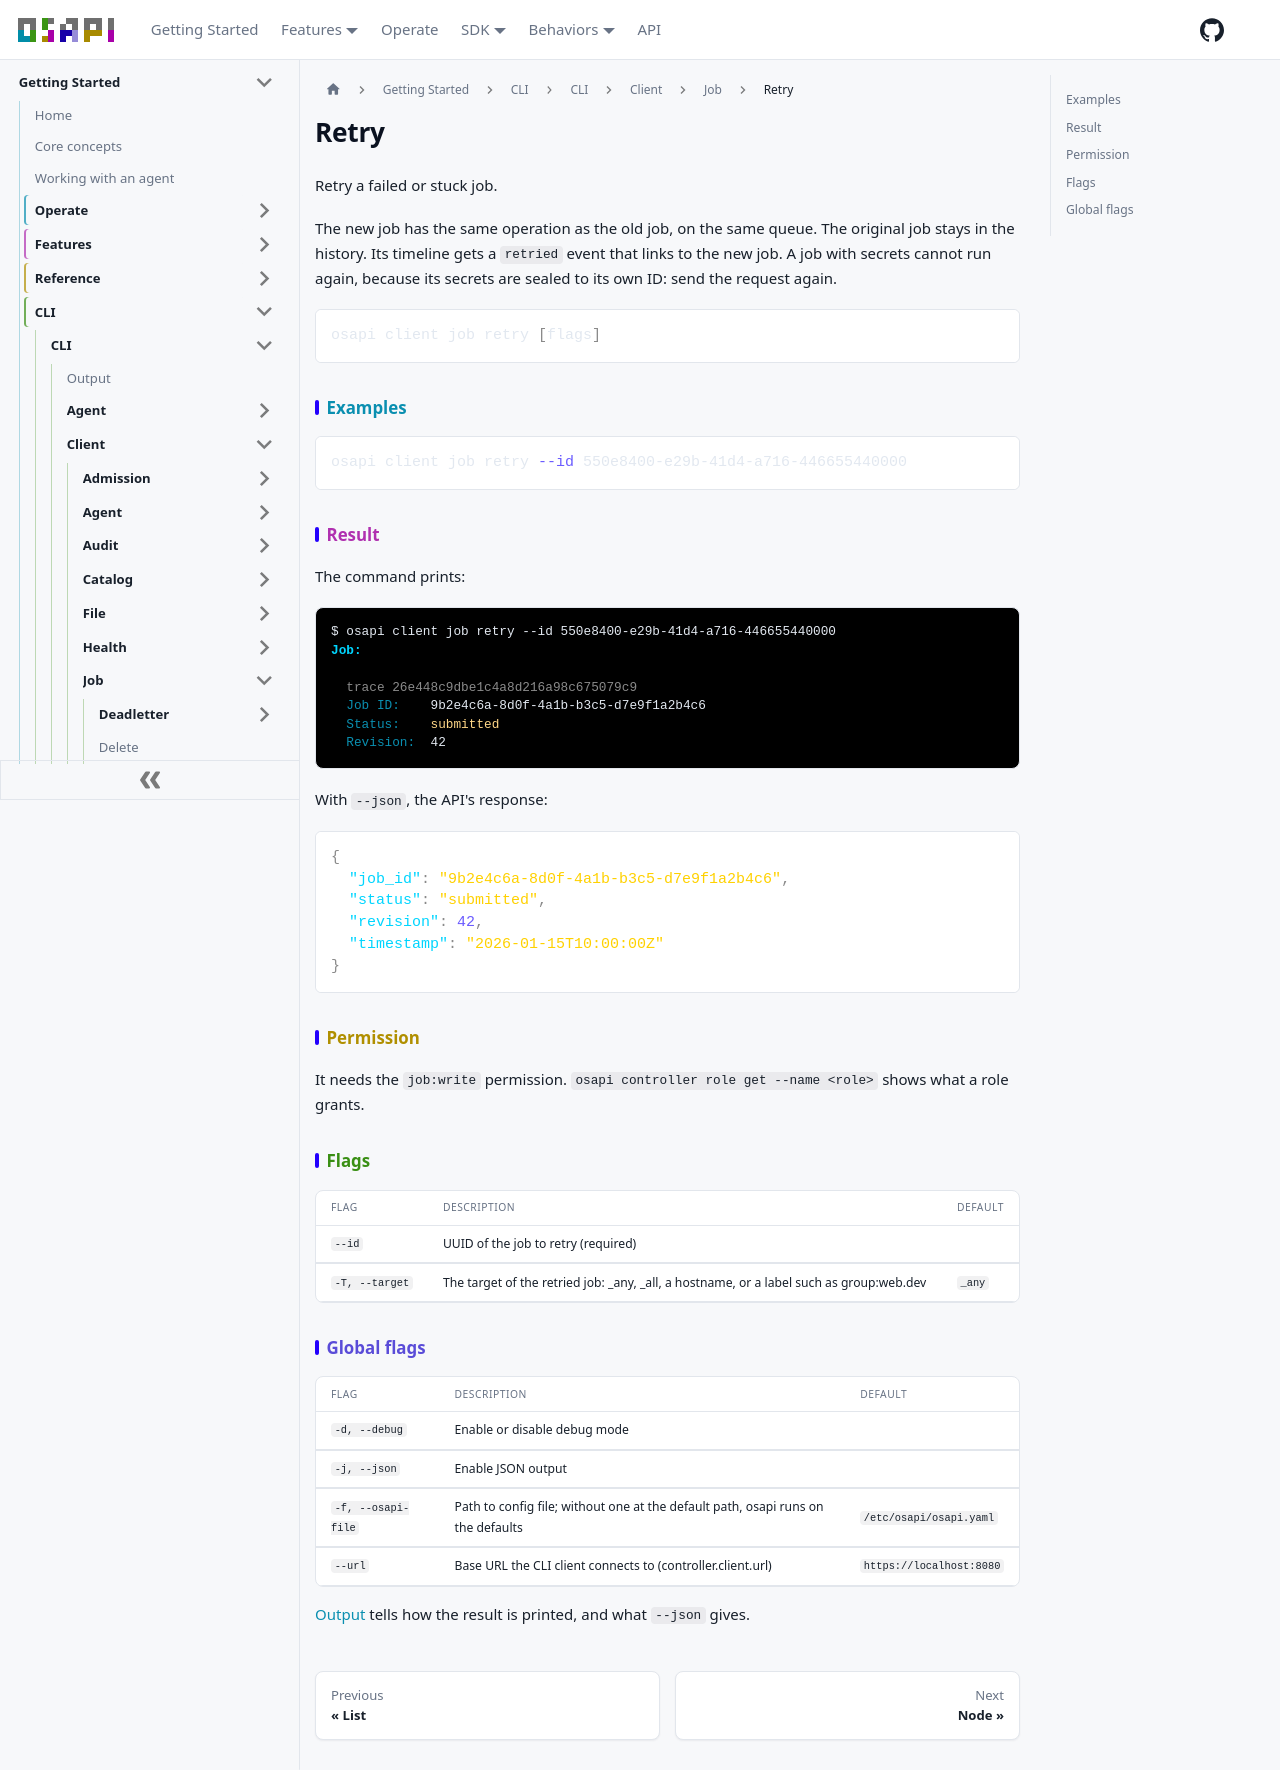

repository: osapi-io/osapi · page: sidebar/usage/cli/client/job/retry.html · generator: docusaurus

# Retry

Retry a failed or stuck job.

The new job has the same operation as the old job, on the same queue. The
original job stays in the history. Its timeline gets a `retried` event that
links to the new job. A job with secrets cannot run again, because its secrets
are sealed to its own ID: send the request again.

```bash
osapi client job retry [flags]
```

## Examples

```bash
osapi client job retry --id 550e8400-e29b-41d4-a716-446655440000
```

## Result

The command prints:

```ansi
$ osapi client job retry --id 550e8400-e29b-41d4-a716-446655440000
[1;38;2;0;213;255mJob:[0m

  [38;2;138;138;138mtrace 26e448c9dbe1c4a8d216a98c675079c9[0m
  [38;2;10;143;176mJob ID:[0m    9b2e4c6a-8d0f-4a1b-b3c5-d7e9f1a2b4c6
  [38;2;10;143;176mStatus:[0m    [38;5;222msubmitted[0m
  [38;2;10;143;176mRevision:[0m  42
```

With `--json`, the API's response:

```json
{
  "job_id": "9b2e4c6a-8d0f-4a1b-b3c5-d7e9f1a2b4c6",
  "status": "submitted",
  "revision": 42,
  "timestamp": "2026-01-15T10:00:00Z"
}
```

## Permission

It needs the `job:write` permission. `osapi controller role get --name <role>`
shows what a role grants.

## Flags

| Flag           | Description                                                                             | Default |
| -------------- | --------------------------------------------------------------------------------------- | ------- |
| `--id`         | UUID of the job to retry (required)                                                     |         |
| `-T, --target` | The target of the retried job: _any, _all, a hostname, or a label such as group:web.dev | `_any`  |

## Global flags

| Flag               | Description                                                                      | Default                  |
| ------------------ | -------------------------------------------------------------------------------- | ------------------------ |
| `-d, --debug`      | Enable or disable debug mode                                                     |                          |
| `-j, --json`       | Enable JSON output                                                               |                          |
| `-f, --osapi-file` | Path to config file; without one at the default path, osapi runs on the defaults | `/etc/osapi/osapi.yaml`  |
| `--url`            | Base URL the CLI client connects to (controller.client.url)                      | `https://localhost:8080` |

[Output](../../output.md) tells how the result is printed, and what `--json`
gives.
